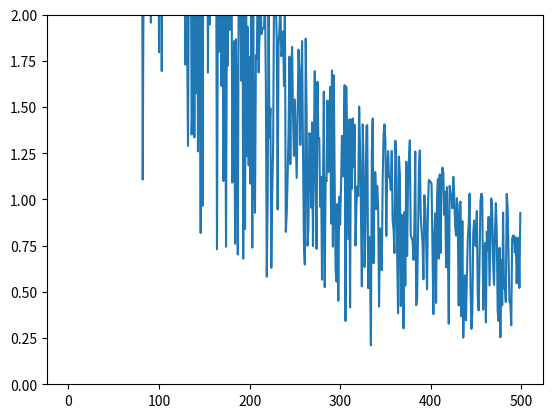

Recreate this plot in Python.
import numpy as np
import matplotlib.pyplot as plt

N = np.arange(1,500,1)

xn = []
for nx in N:
    ex = np.random.uniform(0,1)
    x = -np.log(ex)
    
    yn = []
    for ny in N:
        y = np.random.uniform(0,x,ny)
        ey = np.exp(-y)
        inty = sum(ey)/ny
        yn.append(inty)
    
    intx = sum(yn)/nx
    xn.append(intx)

plt.plot(N,xn)
plt.gca().set_ylim([0,2])
plt.show()